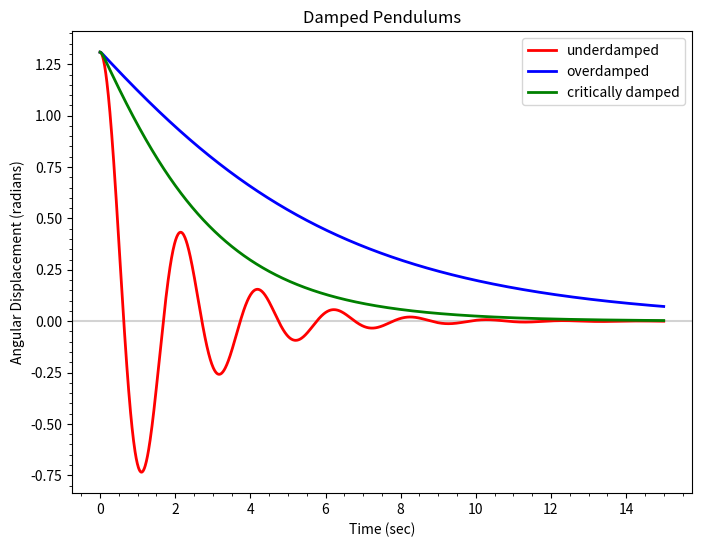

Write the Python code that produced this figure.
# Cell 1
from pathlib import Path

import matplotlib.pyplot as plt
import numpy as np
from matplotlib.ticker import AutoMinorLocator
from scipy.integrate import solve_ivp

import pandas as pd

# Cell 2
def model(time, state_vector, phase_constant, damping_constant):
    # Unpack dependent variables from current state vector
    omega, theta = state_vector
    # Express differential equation
    d_omega = -damping_constant * omega - phase_constant * np.sin(theta)
    d_theta = omega
    return d_omega, d_theta

# Cell 3
pendulum_length = 1.0  # meters
phase_constant = 9.81 / pendulum_length
time_final = 15.0 # seconds
theta_initial = np.radians(75)  # 75 degrees
omega_initial = 0.0 # rad/s

# Set the damping constants
underdamped_constant = 1.0
overdamped_constant = pow(phase_constant, 2) / 2.0
critically_damped_constant = pow(phase_constant, 2) / 4.0

# Cell 4
sol = solve_ivp(
    model,
    (0, time_final),
    [omega_initial, theta_initial],
    max_step=0.01,
    args=(phase_constant, underdamped_constant),
)
time_steps = sol.t
theta_underdamped = sol.y[1]

sol = solve_ivp(
    model,
    (0, time_final),
    [omega_initial, theta_initial],
    max_step=0.01,
    args=(phase_constant, overdamped_constant),
)
theta_overdamped = sol.y[1]

sol = solve_ivp(
    model,
    (0, time_final),
    [omega_initial, theta_initial],
    max_step=0.01,
    args=(phase_constant, critically_damped_constant),
)
theta_critically_damped = sol.y[1]

# Display the first 10 time and displacement values
pd.DataFrame({
    'Time (s)': time_steps[:10],
    'Under': theta_underdamped[:10],
    'Over': theta_overdamped[:10],
    'Crit': theta_critically_damped[:10],
})

# Cell 5
plt.figure(figsize=(8, 6))
plt.plot(time_steps, theta_underdamped,
    label="underdamped", c="r", lw=2, zorder=3)
plt.plot(time_steps, theta_overdamped,
    label="overdamped", c="b", lw=2, zorder=3)
plt.plot(time_steps, theta_critically_damped,
    label="critically damped", c="g", lw=2, zorder=3)
plt.title("Damped Pendulums")
plt.xlabel("Time (sec)")
plt.ylabel("Angular Displacement (radians)")
plt.axhline(y=0.0, color="lightgray")
ax = plt.gca()
ax.xaxis.set_minor_locator(AutoMinorLocator())
ax.yaxis.set_minor_locator(AutoMinorLocator())
ax.legend(loc="upper right")
plt.show()